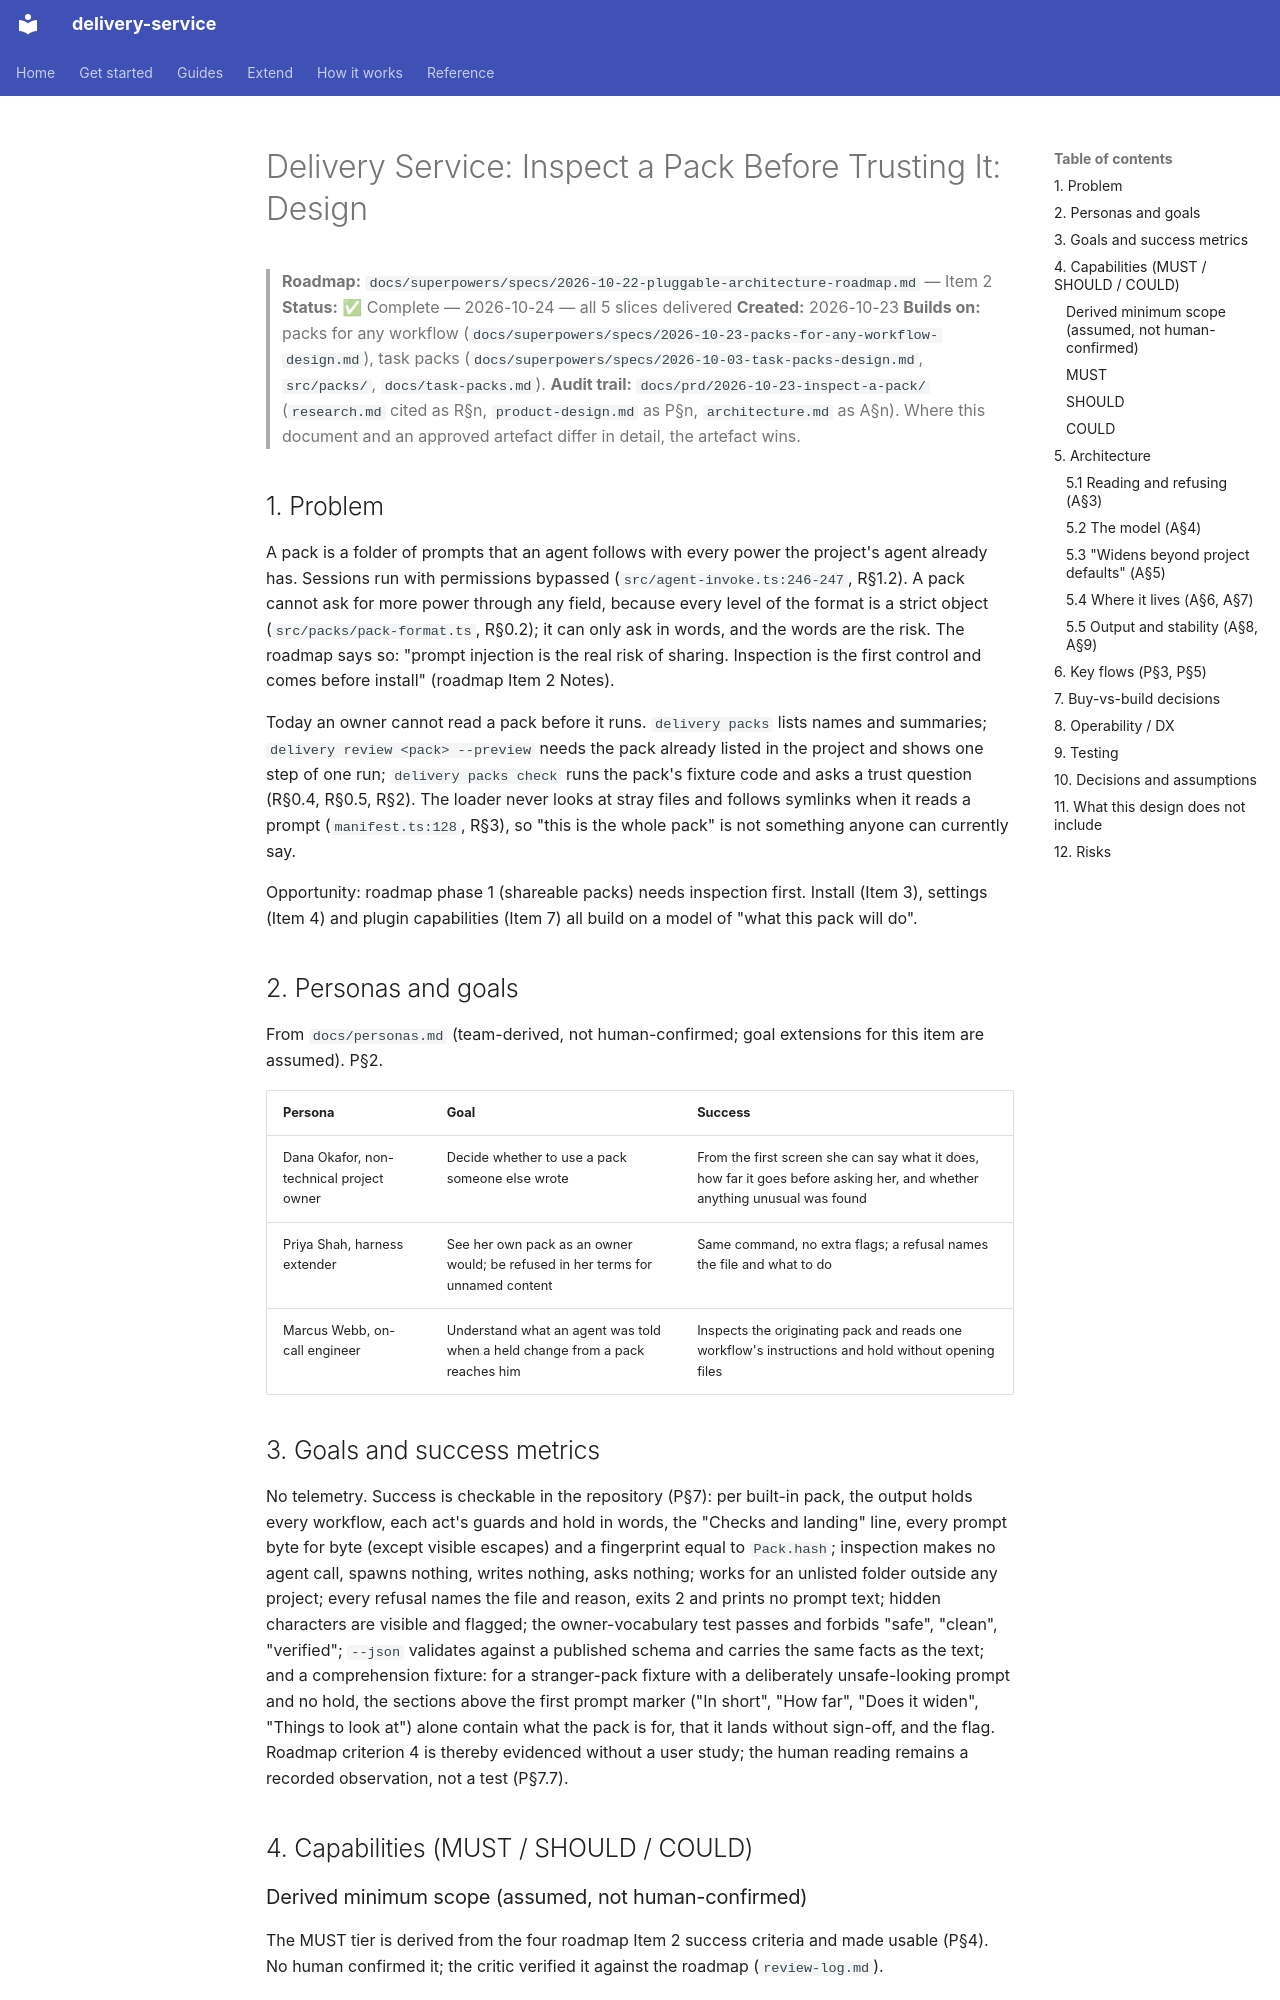

repository: jorjives/delivery-service · page: superpowers/specs/2026-10-23-inspect-a-pack-design/index.html · generator: mkdocs

---
seeded_by: []
---

# Delivery Service: Inspect a Pack Before Trusting It: Design

> **Roadmap:** `docs/superpowers/specs/2026-10-22-pluggable-architecture-roadmap.md` — Item 2
> **Status:** ✅ Complete — 2026-10-24 — all 5 slices delivered
> **Created:** 2026-10-23
> **Builds on:** packs for any workflow (`docs/superpowers/specs/2026-10-23-packs-for-any-workflow-design.md`), task packs (`docs/superpowers/specs/2026-10-03-task-packs-design.md`, `src/packs/`, `docs/task-packs.md`).
> **Audit trail:** `docs/prd/2026-10-23-inspect-a-pack/` (`research.md` cited as R§n, `product-design.md` as P§n, `architecture.md` as A§n). Where this document and an approved artefact differ in detail, the artefact wins.

## 1. Problem

A pack is a folder of prompts that an agent follows with every power the project's agent already has. Sessions run with permissions bypassed (`src/agent-invoke.ts:246-247`, R§1.2). A pack cannot ask for more power through any field, because every level of the format is a strict object (`src/packs/pack-format.ts`, R§0.2); it can only ask in words, and the words are the risk. The roadmap says so: "prompt injection is the real risk of sharing. Inspection is the first control and comes before install" (roadmap Item 2 Notes).

Today an owner cannot read a pack before it runs. `delivery packs` lists names and summaries; `delivery review <pack> --preview` needs the pack already listed in the project and shows one step of one run; `delivery packs check` runs the pack's fixture code and asks a trust question (R§0.4, R§0.5, R§2). The loader never looks at stray files and follows symlinks when it reads a prompt (`manifest.ts:128`, R§3), so "this is the whole pack" is not something anyone can currently say.

Opportunity: roadmap phase 1 (shareable packs) needs inspection first. Install (Item 3), settings (Item 4) and plugin capabilities (Item 7) all build on a model of "what this pack will do".

## 2. Personas and goals

From `docs/personas.md` (team-derived, not human-confirmed; goal extensions for this item are assumed). P§2.

| Persona | Goal | Success |
|---|---|---|
| Dana Okafor, non-technical project owner | Decide whether to use a pack someone else wrote | From the first screen she can say what it does, how far it goes before asking her, and whether anything unusual was found |
| Priya Shah, harness extender | See her own pack as an owner would; be refused in her terms for unnamed content | Same command, no extra flags; a refusal names the file and what to do |
| Marcus Webb, on-call engineer | Understand what an agent was told when a held change from a pack reaches him | Inspects the originating pack and reads one workflow's instructions and hold without opening files |

## 3. Goals and success metrics

No telemetry. Success is checkable in the repository (P§7): per built-in pack, the output holds every workflow, each act's guards and hold in words, the "Checks and landing" line, every prompt byte for byte (except visible escapes) and a fingerprint equal to `Pack.hash`; inspection makes no agent call, spawns nothing, writes nothing, asks nothing; works for an unlisted folder outside any project; every refusal names the file and reason, exits 2 and prints no prompt text; hidden characters are visible and flagged; the owner-vocabulary test passes and forbids "safe", "clean", "verified"; `--json` validates against a published schema and carries the same facts as the text; and a comprehension fixture: for a stranger-pack fixture with a deliberately unsafe-looking prompt and no hold, the sections above the first prompt marker ("In short", "How far", "Does it widen", "Things to look at") alone contain what the pack is for, that it lands without sign-off, and the flag. Roadmap criterion 4 is thereby evidenced without a user study; the human reading remains a recorded observation, not a test (P§7.7).

## 4. Capabilities (MUST / SHOULD / COULD)

### Derived minimum scope (assumed, not human-confirmed)

The MUST tier is derived from the four roadmap Item 2 success criteria and made usable (P§4). No human confirmed it; the critic verified it against the roadmap (`review-log.md`).
